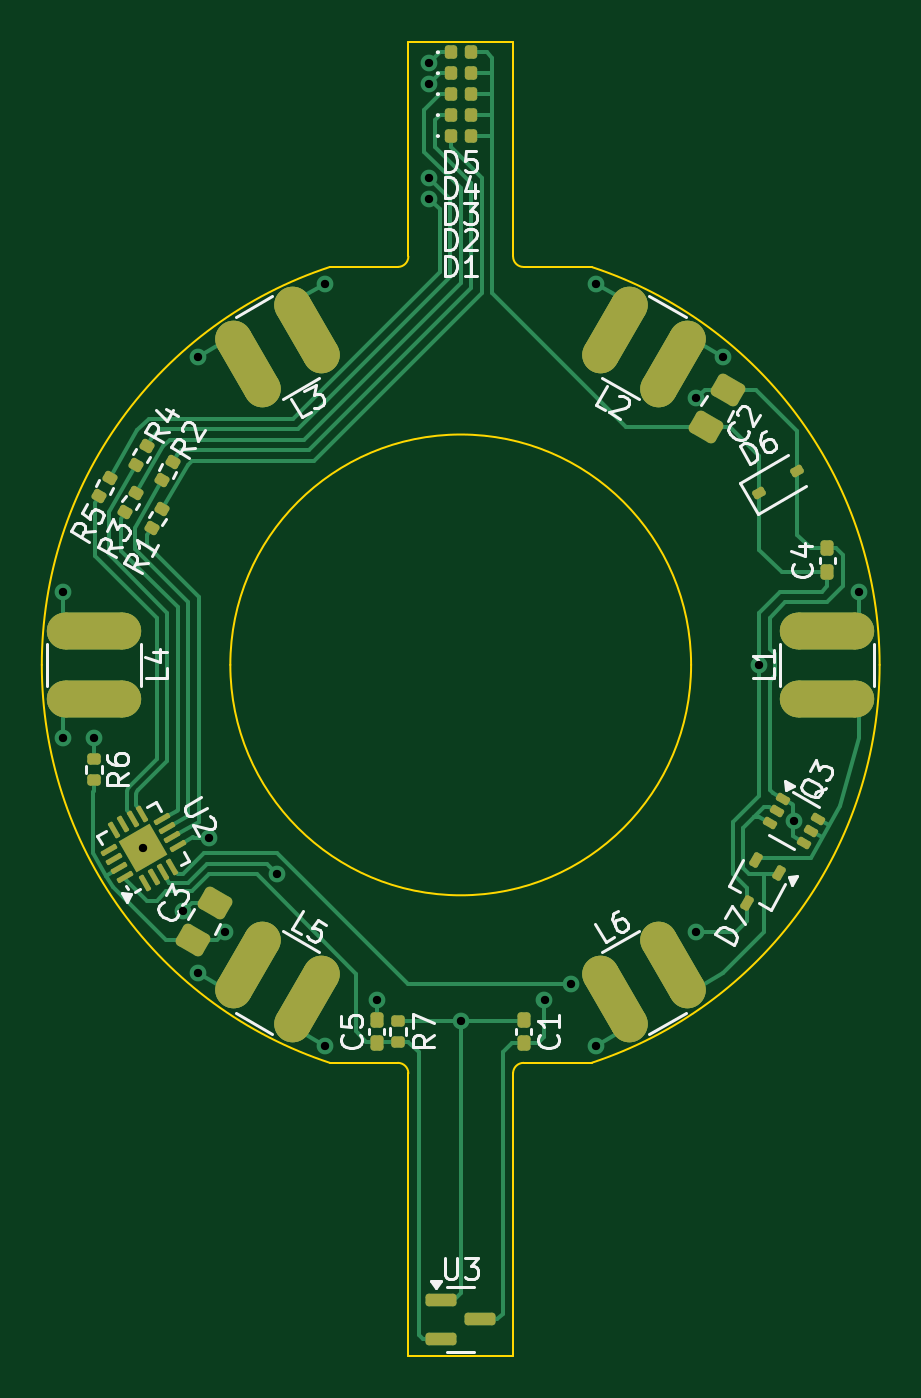
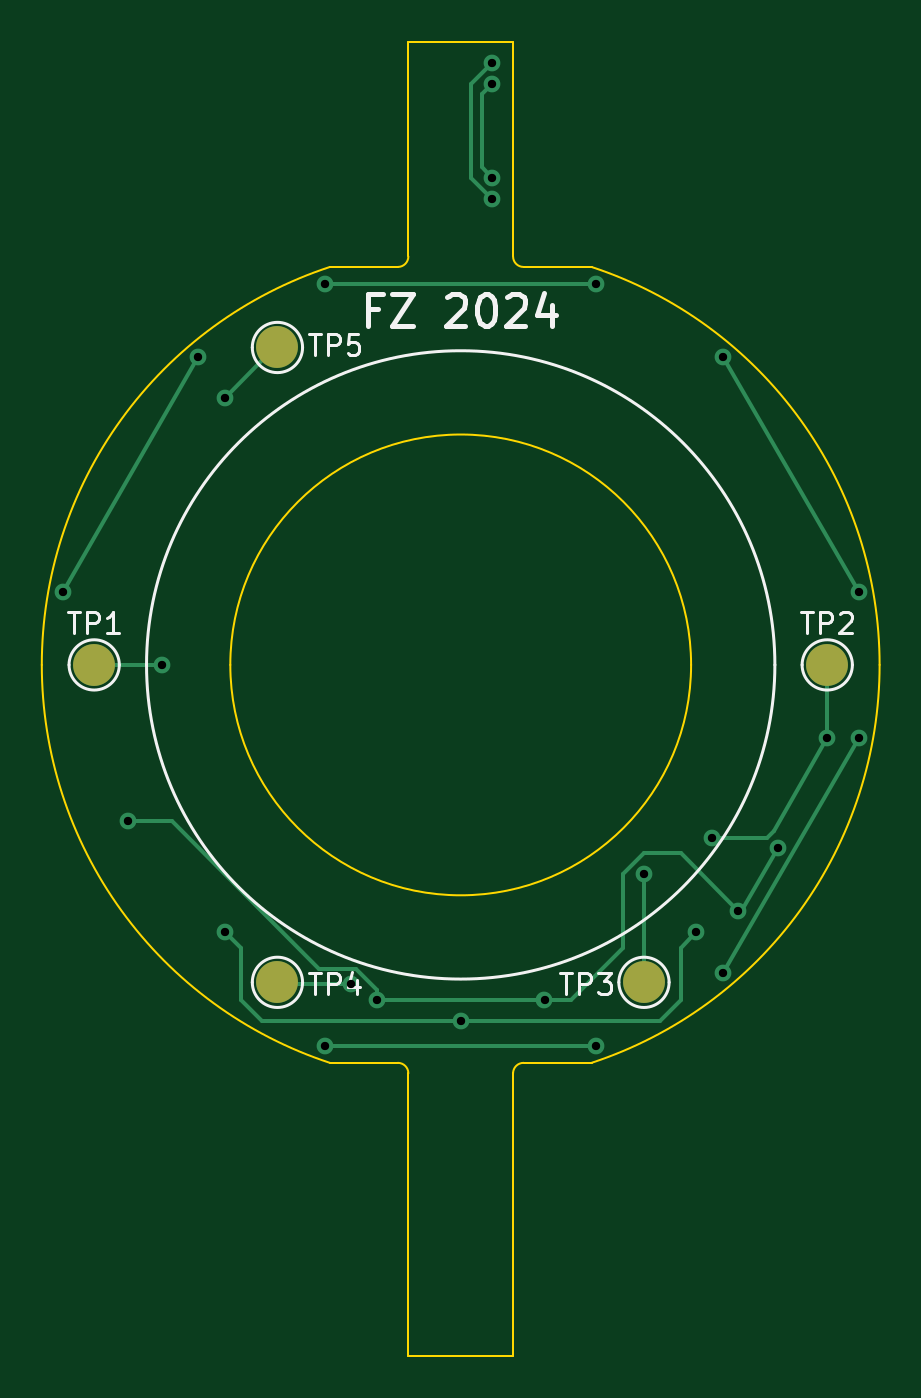
Circuit board: 10 layer files. Board 40.0 x 62.8 mm.
- bottom_copper: Tacho-B_Cu.gbr (4777 bytes)
- bottom_mask: Tacho-B_Mask.gbr (738 bytes)
- paste: Tacho-B_Paste.gbr (492 bytes)
- bottom_silk: Tacho-B_Silkscreen.gbr (9208 bytes)
- outline: Tacho-Edge_Cuts.gbr (1797 bytes)
- top_copper: Tacho-F_Cu.gbr (23354 bytes)
- top_mask: Tacho-F_Mask.gbr (5515 bytes)
- paste: Tacho-F_Paste.gbr (5443 bytes)
- top_silk: Tacho-F_Silkscreen.gbr (33906 bytes)
- drill: Tacho.drl (802 bytes)

=== bottom_copper: Tacho-B_Cu.gbr ===
%TF.GenerationSoftware,KiCad,Pcbnew,7.0.10-7.0.10~ubuntu20.04.1*%
%TF.CreationDate,2024-07-01T02:38:10+03:00*%
%TF.ProjectId,Tacho,54616368-6f2e-46b6-9963-61645f706362,rev?*%
%TF.SameCoordinates,Original*%
%TF.FileFunction,Copper,L2,Bot*%
%TF.FilePolarity,Positive*%
%FSLAX46Y46*%
G04 Gerber Fmt 4.6, Leading zero omitted, Abs format (unit mm)*
G04 Created by KiCad (PCBNEW 7.0.10-7.0.10~ubuntu20.04.1) date 2024-07-01 02:38:10*
%MOMM*%
%LPD*%
G01*
G04 APERTURE LIST*
%TA.AperFunction,SMDPad,CuDef*%
%ADD10C,2.000000*%
%TD*%
%TA.AperFunction,ViaPad*%
%ADD11C,0.800000*%
%TD*%
%TA.AperFunction,Conductor*%
%ADD12C,0.200000*%
%TD*%
%TA.AperFunction,Conductor*%
%ADD13C,0.250000*%
%TD*%
G04 APERTURE END LIST*
D10*
%TO.P,TP1,1,1*%
%TO.N,VCC*%
X117500000Y-100000000D03*
%TD*%
%TO.P,TP2,1,1*%
%TO.N,Net-(U2-PF2-NRST)*%
X82500000Y-100000000D03*
%TD*%
%TO.P,TP5,1,1*%
%TO.N,GND*%
X108750000Y-84844555D03*
%TD*%
%TO.P,TP3,1,1*%
%TO.N,Net-(U2-PA13-SWD)*%
X91250000Y-115155445D03*
%TD*%
%TO.P,TP4,1,1*%
%TO.N,Net-(U2-PA14-SWC)*%
X108750000Y-115155445D03*
%TD*%
D11*
%TO.N,GND*%
X115905445Y-107450962D03*
X104000000Y-116000000D03*
X96000000Y-116000000D03*
%TO.N,VCC*%
X114246118Y-99996118D03*
%TO.N,Net-(L1-Pad2)*%
X112531089Y-85295517D03*
%TO.N,Net-(L2-Pad1)*%
X106468911Y-81795517D03*
%TO.N,Net-(L1-Pad2)*%
X119000000Y-96500000D03*
%TO.N,Net-(L5-Pad2)*%
X106468911Y-118204483D03*
%TO.N,Net-(L4-Pad1)*%
X87468911Y-114704483D03*
%TO.N,Net-(L5-Pad2)*%
X93531089Y-118204483D03*
%TO.N,Net-(L2-Pad1)*%
X93531089Y-81795517D03*
%TO.N,Net-(L3-Pad2)*%
X87468911Y-85295517D03*
%TO.N,Net-(U2-PF2-NRST)*%
X88000000Y-108250000D03*
X82500000Y-103500000D03*
%TO.N,VCC*%
X100000000Y-117000000D03*
%TO.N,GND*%
X111250000Y-87250000D03*
X86750000Y-111750000D03*
%TO.N,VCC*%
X88750000Y-112750000D03*
%TO.N,GND*%
X84844555Y-108750000D03*
%TO.N,Net-(U2-PA14-SWC)*%
X105250000Y-115250000D03*
%TO.N,Net-(U2-PA13-SWD)*%
X91250000Y-110000000D03*
%TO.N,Net-(D4-K)*%
X98500000Y-76750000D03*
%TO.N,Net-(D5-K)*%
X98500000Y-77750000D03*
X98500000Y-71250000D03*
%TO.N,Net-(D4-K)*%
X98500000Y-72250000D03*
%TO.N,VCC*%
X111250000Y-112750000D03*
%TO.N,Net-(L3-Pad2)*%
X81000000Y-96500000D03*
%TO.N,Net-(L4-Pad1)*%
X81000000Y-103500000D03*
%TD*%
D12*
%TO.N,GND*%
X111250000Y-87250000D02*
X108844555Y-84844555D01*
X108844555Y-84844555D02*
X108750000Y-84844555D01*
X104000000Y-116000000D02*
X104000000Y-115500000D01*
X104000000Y-115500000D02*
X105000000Y-114500000D01*
X105000000Y-114500000D02*
X106750000Y-114500000D01*
X106750000Y-114500000D02*
X113799038Y-107450962D01*
X113799038Y-107450962D02*
X115905445Y-107450962D01*
X96000000Y-116000000D02*
X104000000Y-116000000D01*
%TO.N,Net-(U2-PA14-SWC)*%
X105250000Y-115250000D02*
X108655445Y-115250000D01*
X108655445Y-115250000D02*
X108750000Y-115155445D01*
%TO.N,GND*%
X86750000Y-111750000D02*
X89500000Y-109000000D01*
X92250000Y-110000000D02*
X92250000Y-113500000D01*
X89500000Y-109000000D02*
X91250000Y-109000000D01*
X91250000Y-109000000D02*
X92250000Y-110000000D01*
X92250000Y-113500000D02*
X94750000Y-116000000D01*
X94750000Y-116000000D02*
X96000000Y-116000000D01*
X84844555Y-108750000D02*
X86548566Y-111701434D01*
X86750000Y-111750000D02*
X86597132Y-111750000D01*
X86597132Y-111750000D02*
X86548566Y-111701434D01*
%TO.N,VCC*%
X110500000Y-116000000D02*
X110500000Y-113500000D01*
X110500000Y-113500000D02*
X111250000Y-112750000D01*
X109500000Y-117000000D02*
X110500000Y-116000000D01*
X100000000Y-117000000D02*
X109500000Y-117000000D01*
X100000000Y-117000000D02*
X90500000Y-117000000D01*
X90500000Y-117000000D02*
X89500000Y-116000000D01*
X89500000Y-116000000D02*
X89500000Y-113500000D01*
X89500000Y-113500000D02*
X88750000Y-112750000D01*
X117500000Y-100000000D02*
X114250000Y-100000000D01*
D13*
X114250000Y-100000000D02*
X114246118Y-99996118D01*
D12*
%TO.N,Net-(L1-Pad2)*%
X119000000Y-96500000D02*
X112531089Y-85295517D01*
%TO.N,Net-(L5-Pad2)*%
X93531089Y-118204483D02*
X106468911Y-118204483D01*
%TO.N,Net-(U2-PF2-NRST)*%
X85062178Y-107937822D02*
X82500000Y-103500000D01*
X85062178Y-107937822D02*
X85374356Y-108250000D01*
X85374356Y-108250000D02*
X88000000Y-108250000D01*
%TO.N,Net-(L4-Pad1)*%
X87468911Y-114704483D02*
X81000000Y-103500000D01*
%TO.N,Net-(L3-Pad2)*%
X81000000Y-96500000D02*
X87468911Y-85295517D01*
%TO.N,Net-(L2-Pad1)*%
X93531089Y-81795517D02*
X106468911Y-81795517D01*
%TO.N,Net-(U2-PA13-SWD)*%
X91250000Y-115155445D02*
X91250000Y-110000000D01*
%TO.N,Net-(U2-PF2-NRST)*%
X82500000Y-103500000D02*
X82500000Y-100000000D01*
%TO.N,Net-(D4-K)*%
X98500000Y-76750000D02*
X99000000Y-76250000D01*
X99000000Y-76250000D02*
X99000000Y-72750000D01*
X99000000Y-72750000D02*
X98500000Y-72250000D01*
%TO.N,Net-(D5-K)*%
X98500000Y-77750000D02*
X99500000Y-76750000D01*
X99500000Y-76750000D02*
X99500000Y-72250000D01*
X99500000Y-72250000D02*
X98500000Y-71250000D01*
%TD*%
M02*

=== bottom_mask: Tacho-B_Mask.gbr ===
%TF.GenerationSoftware,KiCad,Pcbnew,7.0.10-7.0.10~ubuntu20.04.1*%
%TF.CreationDate,2024-07-01T02:38:11+03:00*%
%TF.ProjectId,Tacho,54616368-6f2e-46b6-9963-61645f706362,rev?*%
%TF.SameCoordinates,Original*%
%TF.FileFunction,Soldermask,Bot*%
%TF.FilePolarity,Negative*%
%FSLAX46Y46*%
G04 Gerber Fmt 4.6, Leading zero omitted, Abs format (unit mm)*
G04 Created by KiCad (PCBNEW 7.0.10-7.0.10~ubuntu20.04.1) date 2024-07-01 02:38:11*
%MOMM*%
%LPD*%
G01*
G04 APERTURE LIST*
%ADD10C,2.000000*%
G04 APERTURE END LIST*
D10*
%TO.C,TP1*%
X117500000Y-100000000D03*
%TD*%
%TO.C,TP2*%
X82500000Y-100000000D03*
%TD*%
%TO.C,TP5*%
X108750000Y-84844555D03*
%TD*%
%TO.C,TP3*%
X91250000Y-115155445D03*
%TD*%
%TO.C,TP4*%
X108750000Y-115155445D03*
%TD*%
M02*

=== paste: Tacho-B_Paste.gbr ===
%TF.GenerationSoftware,KiCad,Pcbnew,7.0.10-7.0.10~ubuntu20.04.1*%
%TF.CreationDate,2024-07-01T02:38:11+03:00*%
%TF.ProjectId,Tacho,54616368-6f2e-46b6-9963-61645f706362,rev?*%
%TF.SameCoordinates,Original*%
%TF.FileFunction,Paste,Bot*%
%TF.FilePolarity,Positive*%
%FSLAX46Y46*%
G04 Gerber Fmt 4.6, Leading zero omitted, Abs format (unit mm)*
G04 Created by KiCad (PCBNEW 7.0.10-7.0.10~ubuntu20.04.1) date 2024-07-01 02:38:11*
%MOMM*%
%LPD*%
G01*
G04 APERTURE LIST*
G04 APERTURE END LIST*
M02*

=== bottom_silk: Tacho-B_Silkscreen.gbr (9208 bytes, source omitted) ===
=== outline: Tacho-Edge_Cuts.gbr ===
%TF.GenerationSoftware,KiCad,Pcbnew,7.0.10-7.0.10~ubuntu20.04.1*%
%TF.CreationDate,2024-07-01T02:38:12+03:00*%
%TF.ProjectId,Tacho,54616368-6f2e-46b6-9963-61645f706362,rev?*%
%TF.SameCoordinates,Original*%
%TF.FileFunction,Profile,NP*%
%FSLAX46Y46*%
G04 Gerber Fmt 4.6, Leading zero omitted, Abs format (unit mm)*
G04 Created by KiCad (PCBNEW 7.0.10-7.0.10~ubuntu20.04.1) date 2024-07-01 02:38:12*
%MOMM*%
%LPD*%
G01*
G04 APERTURE LIST*
%TA.AperFunction,Profile*%
%ADD10C,0.100000*%
%TD*%
G04 APERTURE END LIST*
D10*
X97000000Y-81000000D02*
G75*
G03*
X97500000Y-80500000I0J500000D01*
G01*
X97000000Y-81000000D02*
X93750488Y-81001484D01*
X106249512Y-81001484D02*
X103000000Y-81000000D01*
X102500000Y-80500000D02*
G75*
G03*
X103000000Y-81000000I500000J0D01*
G01*
X97500000Y-119499999D02*
G75*
G03*
X97000000Y-119000000I-500000J-1D01*
G01*
X93750488Y-118998515D02*
X97000000Y-119000000D01*
X106249512Y-118998516D02*
G75*
G03*
X120000000Y-100000000I-6249512J18998516D01*
G01*
X103000000Y-119000000D02*
X106249512Y-118998515D01*
X102500001Y-133000000D02*
X97499999Y-133000000D01*
X102500001Y-119500000D02*
X102500001Y-133000000D01*
X80000001Y-100000000D02*
G75*
G03*
X93750488Y-118998515I19999999J0D01*
G01*
X103000000Y-119000001D02*
G75*
G03*
X102500001Y-119500000I1J-500000D01*
G01*
X97499999Y-133000000D02*
X97500000Y-119499999D01*
X120000000Y-100000000D02*
G75*
G03*
X106249512Y-81001484I-20000000J0D01*
G01*
X93750488Y-81001484D02*
G75*
G03*
X80000000Y-100000000I6249512J-18998516D01*
G01*
X102500000Y-70250000D02*
X102500000Y-80500000D01*
X97500000Y-80500000D02*
X97500000Y-70250000D01*
X97500000Y-70250000D02*
X102500000Y-70250000D01*
X111000000Y-100000000D02*
G75*
G03*
X89000000Y-100000000I-11000000J0D01*
G01*
X89000000Y-100000000D02*
G75*
G03*
X111000000Y-100000000I11000000J0D01*
G01*
M02*

=== top_copper: Tacho-F_Cu.gbr (23354 bytes, source omitted) ===
=== top_mask: Tacho-F_Mask.gbr ===
%TF.GenerationSoftware,KiCad,Pcbnew,7.0.10-7.0.10~ubuntu20.04.1*%
%TF.CreationDate,2024-07-01T02:38:11+03:00*%
%TF.ProjectId,Tacho,54616368-6f2e-46b6-9963-61645f706362,rev?*%
%TF.SameCoordinates,Original*%
%TF.FileFunction,Soldermask,Top*%
%TF.FilePolarity,Negative*%
%FSLAX46Y46*%
G04 Gerber Fmt 4.6, Leading zero omitted, Abs format (unit mm)*
G04 Created by KiCad (PCBNEW 7.0.10-7.0.10~ubuntu20.04.1) date 2024-07-01 02:38:11*
%MOMM*%
%LPD*%
G01*
G04 APERTURE LIST*
G04 Aperture macros list*
%AMRoundRect*
0 Rectangle with rounded corners*
0 $1 Rounding radius*
0 $2 $3 $4 $5 $6 $7 $8 $9 X,Y pos of 4 corners*
0 Add a 4 corners polygon primitive as box body*
4,1,4,$2,$3,$4,$5,$6,$7,$8,$9,$2,$3,0*
0 Add four circle primitives for the rounded corners*
1,1,$1+$1,$2,$3*
1,1,$1+$1,$4,$5*
1,1,$1+$1,$6,$7*
1,1,$1+$1,$8,$9*
0 Add four rect primitives between the rounded corners*
20,1,$1+$1,$2,$3,$4,$5,0*
20,1,$1+$1,$4,$5,$6,$7,0*
20,1,$1+$1,$6,$7,$8,$9,0*
20,1,$1+$1,$8,$9,$2,$3,0*%
%AMRotRect*
0 Rectangle, with rotation*
0 The origin of the aperture is its center*
0 $1 length*
0 $2 width*
0 $3 Rotation angle, in degrees counterclockwise*
0 Add horizontal line*
21,1,$1,$2,0,0,$3*%
G04 Aperture macros list end*
%ADD10RoundRect,0.147500X-0.147500X-0.172500X0.147500X-0.172500X0.147500X0.172500X-0.147500X0.172500X0*%
%ADD11RoundRect,0.112500X-0.106130X-0.191178X0.218630X-0.003678X0.106130X0.191178X-0.218630X0.003678X0*%
%ADD12RoundRect,0.250000X0.242612X-0.529784X0.580112X0.054784X-0.242612X0.529784X-0.580112X-0.054784X0*%
%ADD13RoundRect,0.135000X0.092715X-0.209413X0.227715X0.024413X-0.092715X0.209413X-0.227715X-0.024413X0*%
%ADD14RoundRect,0.062500X0.229127X-0.271859X-0.120873X0.334359X-0.229127X0.271859X0.120873X-0.334359X0*%
%ADD15RoundRect,0.062500X0.334359X0.120873X0.271859X0.229127X-0.334359X-0.120873X-0.271859X-0.229127X0*%
%ADD16RotRect,1.700000X1.700000X120.000000*%
%ADD17RoundRect,0.135000X0.185000X-0.135000X0.185000X0.135000X-0.185000X0.135000X-0.185000X-0.135000X0*%
%ADD18RoundRect,0.875000X1.375000X0.000000X1.375000X0.000000X-1.375000X0.000000X-1.375000X0.000000X0*%
%ADD19RoundRect,0.875000X-0.687500X-1.190785X-0.687500X-1.190785X0.687500X1.190785X0.687500X1.190785X0*%
%ADD20RoundRect,0.155000X-0.155000X0.212500X-0.155000X-0.212500X0.155000X-0.212500X0.155000X0.212500X0*%
%ADD21RoundRect,0.135000X-0.185000X0.135000X-0.185000X-0.135000X0.185000X-0.135000X0.185000X0.135000X0*%
%ADD22RoundRect,0.875000X-0.687500X1.190785X-0.687500X1.190785X0.687500X-1.190785X0.687500X-1.190785X0*%
%ADD23RoundRect,0.155000X0.155000X-0.212500X0.155000X0.212500X-0.155000X0.212500X-0.155000X-0.212500X0*%
%ADD24RoundRect,0.150000X-0.587500X-0.150000X0.587500X-0.150000X0.587500X0.150000X-0.587500X0.150000X0*%
%ADD25RoundRect,0.100000X-0.244856X0.025897X0.144856X-0.199103X0.244856X-0.025897X-0.144856X0.199103X0*%
%ADD26RoundRect,0.112500X0.216178X0.149431X0.021322X0.261931X-0.216178X-0.149431X-0.021322X-0.261931X0*%
G04 APERTURE END LIST*
D10*
%TO.C,D3*%
X99515000Y-72750000D03*
X100485000Y-72750000D03*
%TD*%
D11*
%TO.C,D6*%
X116064772Y-90725000D03*
X114246118Y-91775000D03*
%TD*%
D10*
%TO.C,D5*%
X99515000Y-70750000D03*
X100485000Y-70750000D03*
%TD*%
%TO.C,D4*%
X99515000Y-71750000D03*
X100485000Y-71750000D03*
%TD*%
D12*
%TO.C,C2*%
X112768750Y-86851499D03*
X111731250Y-88648501D03*
%TD*%
D13*
%TO.C,R4*%
X85005000Y-89558327D03*
X84495000Y-90441673D03*
%TD*%
D14*
%TO.C,U2*%
X84926286Y-110391562D03*
X85359299Y-110141562D03*
X85792311Y-109891562D03*
X86225324Y-109641562D03*
D15*
X86486117Y-108668269D03*
X86236117Y-108235256D03*
X85986117Y-107802244D03*
X85736117Y-107369231D03*
D14*
X84762824Y-107108438D03*
X84329811Y-107358438D03*
X83896799Y-107608438D03*
X83463786Y-107858438D03*
D15*
X83202993Y-108831731D03*
X83452993Y-109264744D03*
X83702993Y-109697756D03*
X83952993Y-110130769D03*
D16*
X84844555Y-108750000D03*
%TD*%
D17*
%TO.C,R7*%
X97000000Y-116990000D03*
X97000000Y-118010000D03*
%TD*%
D18*
%TO.C,L4*%
X82500000Y-101625000D03*
X82500000Y-98375000D03*
%TD*%
%TO.C,L1*%
X117500000Y-101625000D03*
X117500000Y-98375000D03*
%TD*%
D19*
%TO.C,L2*%
X110157291Y-85657055D03*
X107342709Y-84032055D03*
%TD*%
D20*
%TO.C,C1*%
X103000000Y-116932500D03*
X103000000Y-118067500D03*
%TD*%
D21*
%TO.C,R6*%
X82500000Y-104490000D03*
X82500000Y-105510000D03*
%TD*%
D13*
%TO.C,R5*%
X82745000Y-91941673D03*
X83255000Y-91058327D03*
%TD*%
D22*
%TO.C,L6*%
X110157291Y-114342945D03*
X107342709Y-115967945D03*
%TD*%
D23*
%TO.C,C5*%
X96000000Y-118067500D03*
X96000000Y-116932500D03*
%TD*%
D24*
%TO.C,U3*%
X99062500Y-130300000D03*
X99062500Y-132200000D03*
X100937500Y-131250000D03*
%TD*%
D23*
%TO.C,C4*%
X117500000Y-95567500D03*
X117500000Y-94432500D03*
%TD*%
D10*
%TO.C,D2*%
X99515000Y-73750000D03*
X100485000Y-73750000D03*
%TD*%
D19*
%TO.C,L5*%
X89842709Y-114342945D03*
X92657291Y-115967945D03*
%TD*%
D25*
%TO.C,Q3*%
X117053169Y-107363045D03*
X116728169Y-107925962D03*
X116403169Y-108488879D03*
X114757721Y-107538879D03*
X115082721Y-106975962D03*
X115407721Y-106413045D03*
%TD*%
D13*
%TO.C,R2*%
X85745000Y-91191673D03*
X86255000Y-90308327D03*
%TD*%
D22*
%TO.C,L3*%
X92657291Y-84032055D03*
X89842709Y-85657055D03*
%TD*%
D10*
%TO.C,D1*%
X99515000Y-74750000D03*
X100485000Y-74750000D03*
%TD*%
D13*
%TO.C,R3*%
X83995000Y-92691673D03*
X84505000Y-91808327D03*
%TD*%
D12*
%TO.C,C3*%
X87231250Y-113148501D03*
X88268750Y-111351499D03*
%TD*%
D26*
%TO.C,D7*%
X115218362Y-109941026D03*
X114092528Y-109291026D03*
X113655445Y-111348076D03*
%TD*%
D13*
%TO.C,R1*%
X85245000Y-93441673D03*
X85755000Y-92558327D03*
%TD*%
M02*

=== paste: Tacho-F_Paste.gbr ===
%TF.GenerationSoftware,KiCad,Pcbnew,7.0.10-7.0.10~ubuntu20.04.1*%
%TF.CreationDate,2024-07-01T02:38:10+03:00*%
%TF.ProjectId,Tacho,54616368-6f2e-46b6-9963-61645f706362,rev?*%
%TF.SameCoordinates,Original*%
%TF.FileFunction,Paste,Top*%
%TF.FilePolarity,Positive*%
%FSLAX46Y46*%
G04 Gerber Fmt 4.6, Leading zero omitted, Abs format (unit mm)*
G04 Created by KiCad (PCBNEW 7.0.10-7.0.10~ubuntu20.04.1) date 2024-07-01 02:38:10*
%MOMM*%
%LPD*%
G01*
G04 APERTURE LIST*
G04 Aperture macros list*
%AMRoundRect*
0 Rectangle with rounded corners*
0 $1 Rounding radius*
0 $2 $3 $4 $5 $6 $7 $8 $9 X,Y pos of 4 corners*
0 Add a 4 corners polygon primitive as box body*
4,1,4,$2,$3,$4,$5,$6,$7,$8,$9,$2,$3,0*
0 Add four circle primitives for the rounded corners*
1,1,$1+$1,$2,$3*
1,1,$1+$1,$4,$5*
1,1,$1+$1,$6,$7*
1,1,$1+$1,$8,$9*
0 Add four rect primitives between the rounded corners*
20,1,$1+$1,$2,$3,$4,$5,0*
20,1,$1+$1,$4,$5,$6,$7,0*
20,1,$1+$1,$6,$7,$8,$9,0*
20,1,$1+$1,$8,$9,$2,$3,0*%
G04 Aperture macros list end*
%ADD10RoundRect,0.147500X-0.147500X-0.172500X0.147500X-0.172500X0.147500X0.172500X-0.147500X0.172500X0*%
%ADD11RoundRect,0.112500X-0.106130X-0.191178X0.218630X-0.003678X0.106130X0.191178X-0.218630X0.003678X0*%
%ADD12RoundRect,0.250000X0.242612X-0.529784X0.580112X0.054784X-0.242612X0.529784X-0.580112X-0.054784X0*%
%ADD13RoundRect,0.135000X0.092715X-0.209413X0.227715X0.024413X-0.092715X0.209413X-0.227715X-0.024413X0*%
%ADD14RoundRect,0.172500X0.235639X-0.063139X0.063139X0.235639X-0.235639X0.063139X-0.063139X-0.235639X0*%
%ADD15RoundRect,0.062500X0.229127X-0.271859X-0.120873X0.334359X-0.229127X0.271859X0.120873X-0.334359X0*%
%ADD16RoundRect,0.062500X0.334359X0.120873X0.271859X0.229127X-0.334359X-0.120873X-0.271859X-0.229127X0*%
%ADD17RoundRect,0.135000X0.185000X-0.135000X0.185000X0.135000X-0.185000X0.135000X-0.185000X-0.135000X0*%
%ADD18RoundRect,0.875000X1.375000X0.000000X1.375000X0.000000X-1.375000X0.000000X-1.375000X0.000000X0*%
%ADD19RoundRect,0.875000X-0.687500X-1.190785X-0.687500X-1.190785X0.687500X1.190785X0.687500X1.190785X0*%
%ADD20RoundRect,0.155000X-0.155000X0.212500X-0.155000X-0.212500X0.155000X-0.212500X0.155000X0.212500X0*%
%ADD21RoundRect,0.135000X-0.185000X0.135000X-0.185000X-0.135000X0.185000X-0.135000X0.185000X0.135000X0*%
%ADD22RoundRect,0.875000X-0.687500X1.190785X-0.687500X1.190785X0.687500X-1.190785X0.687500X-1.190785X0*%
%ADD23RoundRect,0.155000X0.155000X-0.212500X0.155000X0.212500X-0.155000X0.212500X-0.155000X-0.212500X0*%
%ADD24RoundRect,0.150000X-0.587500X-0.150000X0.587500X-0.150000X0.587500X0.150000X-0.587500X0.150000X0*%
%ADD25RoundRect,0.100000X-0.244856X0.025897X0.144856X-0.199103X0.244856X-0.025897X-0.144856X0.199103X0*%
%ADD26RoundRect,0.112500X0.216178X0.149431X0.021322X0.261931X-0.216178X-0.149431X-0.021322X-0.261931X0*%
G04 APERTURE END LIST*
D10*
%TO.C,D3*%
X99515000Y-72750000D03*
X100485000Y-72750000D03*
%TD*%
D11*
%TO.C,D6*%
X116064772Y-90725000D03*
X114246118Y-91775000D03*
%TD*%
D10*
%TO.C,D5*%
X99515000Y-70750000D03*
X100485000Y-70750000D03*
%TD*%
%TO.C,D4*%
X99515000Y-71750000D03*
X100485000Y-71750000D03*
%TD*%
D12*
%TO.C,C2*%
X112768750Y-86851499D03*
X111731250Y-88648501D03*
%TD*%
D13*
%TO.C,R4*%
X85005000Y-89558327D03*
X84495000Y-90441673D03*
%TD*%
D14*
%TO.C,U2*%
X84688994Y-109330561D03*
X85425116Y-108905561D03*
X84263994Y-108594439D03*
X85000116Y-108169439D03*
D15*
X84926286Y-110391562D03*
X85359299Y-110141562D03*
X85792311Y-109891562D03*
X86225324Y-109641562D03*
D16*
X86486117Y-108668269D03*
X86236117Y-108235256D03*
X85986117Y-107802244D03*
X85736117Y-107369231D03*
D15*
X84762824Y-107108438D03*
X84329811Y-107358438D03*
X83896799Y-107608438D03*
X83463786Y-107858438D03*
D16*
X83202993Y-108831731D03*
X83452993Y-109264744D03*
X83702993Y-109697756D03*
X83952993Y-110130769D03*
%TD*%
D17*
%TO.C,R7*%
X97000000Y-116990000D03*
X97000000Y-118010000D03*
%TD*%
D18*
%TO.C,L4*%
X82500000Y-101625000D03*
X82500000Y-98375000D03*
%TD*%
%TO.C,L1*%
X117500000Y-101625000D03*
X117500000Y-98375000D03*
%TD*%
D19*
%TO.C,L2*%
X110157291Y-85657055D03*
X107342709Y-84032055D03*
%TD*%
D20*
%TO.C,C1*%
X103000000Y-116932500D03*
X103000000Y-118067500D03*
%TD*%
D21*
%TO.C,R6*%
X82500000Y-104490000D03*
X82500000Y-105510000D03*
%TD*%
D13*
%TO.C,R5*%
X82745000Y-91941673D03*
X83255000Y-91058327D03*
%TD*%
D22*
%TO.C,L6*%
X110157291Y-114342945D03*
X107342709Y-115967945D03*
%TD*%
D23*
%TO.C,C5*%
X96000000Y-118067500D03*
X96000000Y-116932500D03*
%TD*%
D24*
%TO.C,U3*%
X99062500Y-130300000D03*
X99062500Y-132200000D03*
X100937500Y-131250000D03*
%TD*%
D23*
%TO.C,C4*%
X117500000Y-95567500D03*
X117500000Y-94432500D03*
%TD*%
D10*
%TO.C,D2*%
X99515000Y-73750000D03*
X100485000Y-73750000D03*
%TD*%
D19*
%TO.C,L5*%
X89842709Y-114342945D03*
X92657291Y-115967945D03*
%TD*%
D25*
%TO.C,Q3*%
X117053169Y-107363045D03*
X116728169Y-107925962D03*
X116403169Y-108488879D03*
X114757721Y-107538879D03*
X115082721Y-106975962D03*
X115407721Y-106413045D03*
%TD*%
D13*
%TO.C,R2*%
X85745000Y-91191673D03*
X86255000Y-90308327D03*
%TD*%
D22*
%TO.C,L3*%
X92657291Y-84032055D03*
X89842709Y-85657055D03*
%TD*%
D10*
%TO.C,D1*%
X99515000Y-74750000D03*
X100485000Y-74750000D03*
%TD*%
D13*
%TO.C,R3*%
X83995000Y-92691673D03*
X84505000Y-91808327D03*
%TD*%
D12*
%TO.C,C3*%
X87231250Y-113148501D03*
X88268750Y-111351499D03*
%TD*%
D26*
%TO.C,D7*%
X115218362Y-109941026D03*
X114092528Y-109291026D03*
X113655445Y-111348076D03*
%TD*%
D13*
%TO.C,R1*%
X85245000Y-93441673D03*
X85755000Y-92558327D03*
%TD*%
M02*

=== top_silk: Tacho-F_Silkscreen.gbr (33906 bytes, source omitted) ===
=== drill: Tacho.drl ===
M48
; DRILL file {KiCad 7.0.10-7.0.10~ubuntu20.04.1} date Lu 01 iul 2024 02:37:53 +0300
; FORMAT={-:-/ absolute / inch / decimal}
; #@! TF.CreationDate,2024-07-01T02:37:53+03:00
; #@! TF.GenerationSoftware,Kicad,Pcbnew,7.0.10-7.0.10~ubuntu20.04.1
; #@! TF.FileFunction,MixedPlating,1,2
FMAT,2
INCH
; #@! TA.AperFunction,Plated,PTH,ViaDrill
T1C0.0157
%
G90
G05
T1
X3.189Y-3.7992
X3.189Y-4.0748
X3.248Y-4.0748
X3.3403Y-4.2815
X3.4154Y-4.3996
X3.4437Y-3.3581
X3.4437Y-4.5159
X3.4646Y-4.2618
X3.4941Y-4.439
X3.5925Y-4.3307
X3.6823Y-3.2203
X3.6823Y-4.6537
X3.7795Y-4.5669
X3.878Y-2.8051
X3.878Y-2.8445
X3.878Y-3.0217
X3.878Y-3.061
X3.937Y-4.6063
X4.0945Y-4.5669
X4.1437Y-4.5374
X4.1917Y-3.2203
X4.1917Y-4.6537
X4.3799Y-3.435
X4.3799Y-4.439
X4.4304Y-3.3581
X4.4979Y-3.9369
X4.5632Y-4.2304
X4.685Y-3.7992
M30

